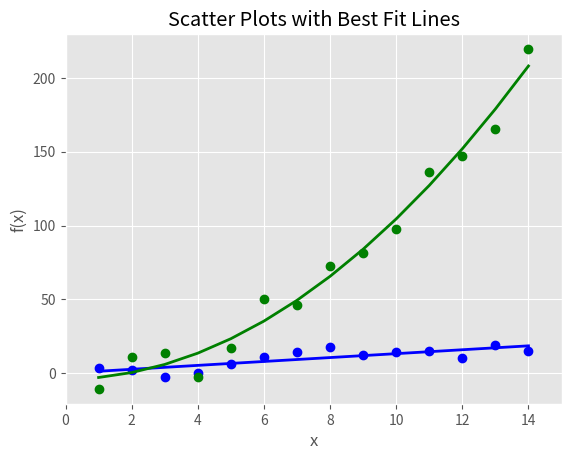

Reproduce this figure in Python.
import numpy as np
import matplotlib.pyplot as plt
plt.style.use('ggplot')
x = np.arange(start=1, stop=15, step=1)
y_linear = x+5 * np.random.randn(14)
y_quadratic = x**2 + 10 * np.random.randn(14)

fn_linear = np.poly1d(np.polyfit(x, y_linear, deg=1))
fn_quadratic = np.poly1d(np.polyfit(x, y_quadratic, deg=2))

fig = plt.figure()
ax1 = fig.add_subplot(1,1,1)
ax1.plot(x, y_linear, 'bo', x, y_quadratic, 'go', x, fn_linear(x), 'b-', x, fn_quadratic(x), 'g-', linewidth=2.)
ax1.xaxis.set_ticks_position('bottom')
ax1.yaxis.set_ticks_position('left')

ax1.set_title('Scatter Plots with Best Fit Lines')
plt.xlabel('x')
plt.ylabel('f(x)')
plt.xlim((min(x)-1, max(x)+1))
plt.ylim((min(y_quadratic)-10, max(y_quadratic)+10))

plt.savefig('scatter_plot.png', dpi=400, bbox_inches='tight')
plt.show()